Photos from the image-classification dataset "dataset-glomeruli" in the GitHub repository fauzanaqil/combination-deep-transfer-learning. Its 3 classes are: focal, normal, sclerosed.

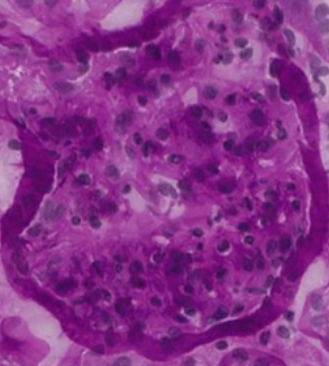
Label: focal

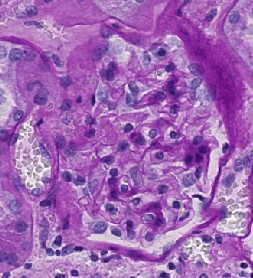
Label: sclerosed

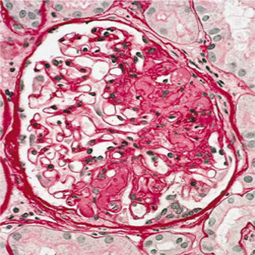
Label: focal

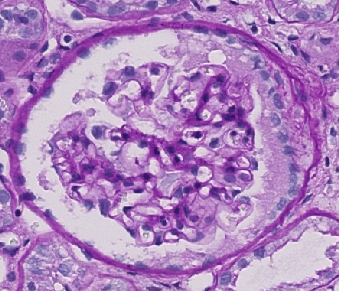
Label: normal

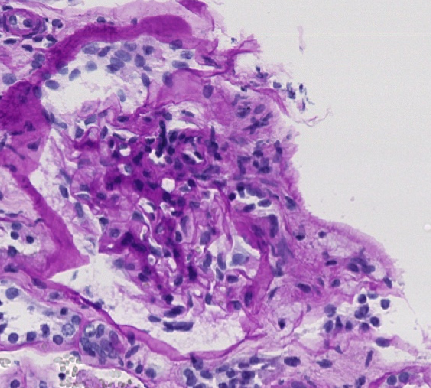
Label: sclerosed

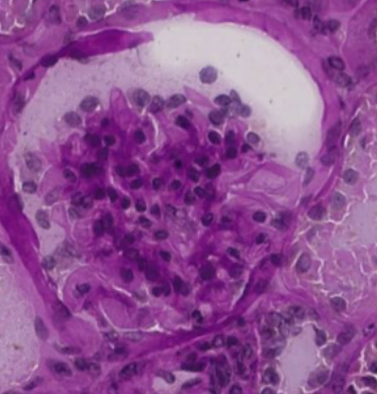
Label: normal
